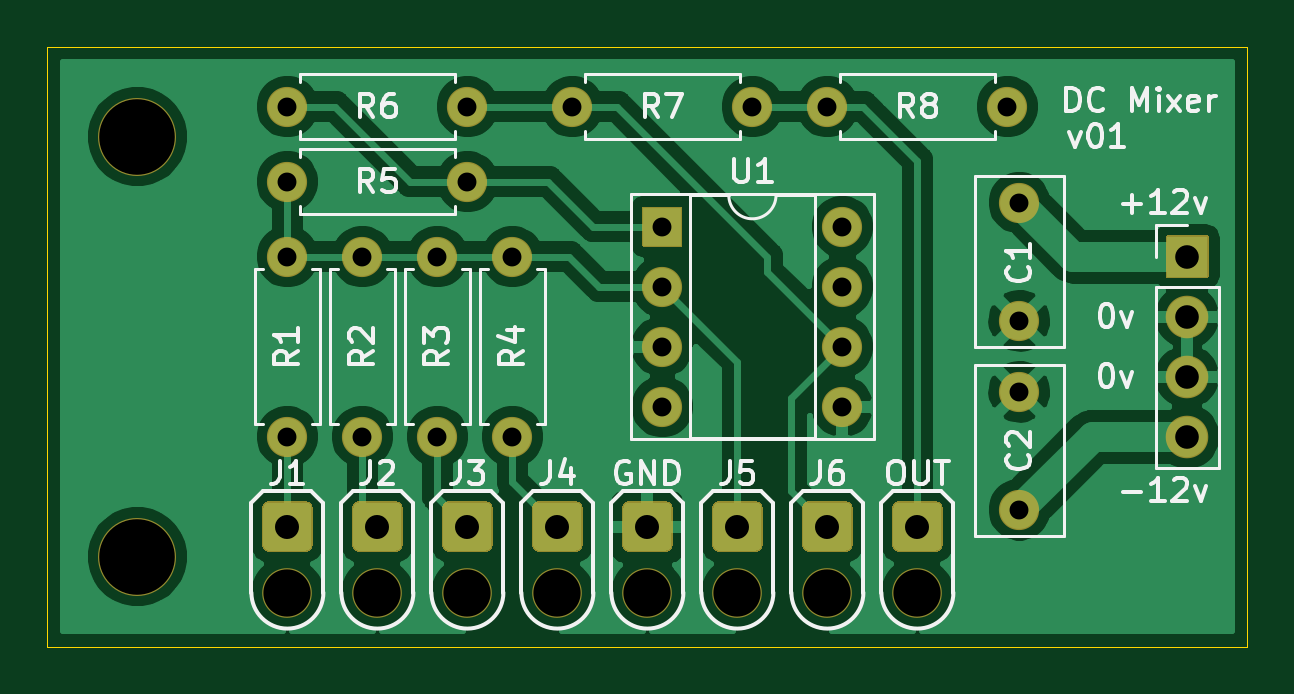
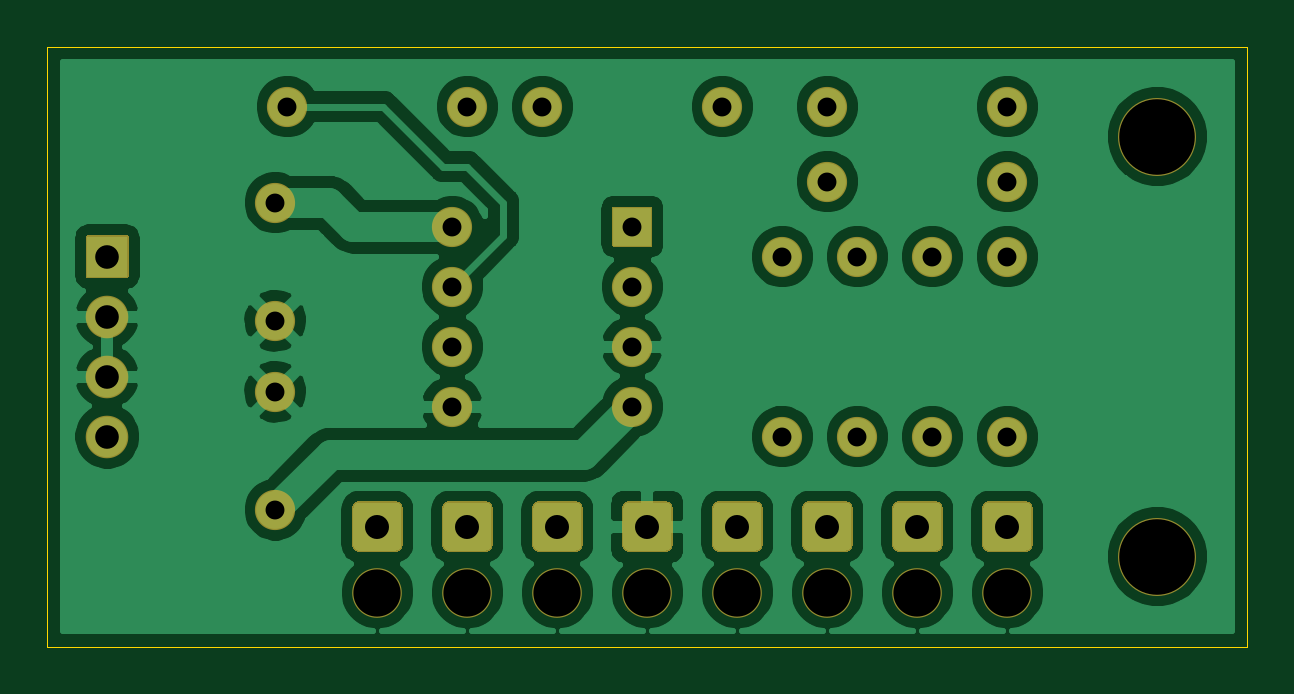
Circuit board: 8 layer files. Board 50.8 x 25.4 mm.
- bottom_copper: dc-mixer-B_Cu.gbl (94597 bytes)
- bottom_mask: dc-mixer-B_Mask.gbs (5568 bytes)
- bottom_silk: dc-mixer-B_SilkS.gbo (472 bytes)
- outline: dc-mixer-Edge_Cuts.gm1 (709 bytes)
- top_copper: dc-mixer-F_Cu.gtl (84091 bytes)
- top_mask: dc-mixer-F_Mask.gts (5568 bytes)
- top_silk: dc-mixer-F_SilkS.gto (24377 bytes)
- drill: dc-mixer.drl (1154 bytes)

=== bottom_copper: dc-mixer-B_Cu.gbl (94597 bytes, source omitted) ===
=== bottom_mask: dc-mixer-B_Mask.gbs ===
%TF.GenerationSoftware,KiCad,Pcbnew,(5.1.8-0-10_14)*%
%TF.CreationDate,2021-01-31T16:12:45+00:00*%
%TF.ProjectId,dc-mixer,64632d6d-6978-4657-922e-6b696361645f,rev?*%
%TF.SameCoordinates,Original*%
%TF.FileFunction,Soldermask,Bot*%
%TF.FilePolarity,Negative*%
%FSLAX46Y46*%
G04 Gerber Fmt 4.6, Leading zero omitted, Abs format (unit mm)*
G04 Created by KiCad (PCBNEW (5.1.8-0-10_14)) date 2021-01-31 16:12:45*
%MOMM*%
%LPD*%
G01*
G04 APERTURE LIST*
%ADD10C,3.301600*%
%ADD11C,1.701600*%
%ADD12C,2.101600*%
%ADD13O,1.801600X1.801600*%
%ADD14O,1.701600X1.701600*%
G04 APERTURE END LIST*
D10*
%TO.C,REF\u002A\u002A*%
X105410000Y-123190000D03*
%TD*%
%TO.C,REF\u002A\u002A*%
X105410000Y-105410000D03*
%TD*%
D11*
%TO.C,C1*%
X142748000Y-113204000D03*
X142748000Y-108204000D03*
%TD*%
%TO.C,C2*%
X142748000Y-116205000D03*
X142748000Y-121205000D03*
%TD*%
%TO.C,J1*%
G36*
G01*
X110693200Y-122720100D02*
X110693200Y-121119900D01*
G75*
G02*
X110959900Y-120853200I266700J0D01*
G01*
X112560100Y-120853200D01*
G75*
G02*
X112826800Y-121119900I0J-266700D01*
G01*
X112826800Y-122720100D01*
G75*
G02*
X112560100Y-122986800I-266700J0D01*
G01*
X110959900Y-122986800D01*
G75*
G02*
X110693200Y-122720100I0J266700D01*
G01*
G37*
D12*
X111760000Y-124714000D03*
%TD*%
%TO.C,J2*%
X115570000Y-124714000D03*
G36*
G01*
X114503200Y-122720100D02*
X114503200Y-121119900D01*
G75*
G02*
X114769900Y-120853200I266700J0D01*
G01*
X116370100Y-120853200D01*
G75*
G02*
X116636800Y-121119900I0J-266700D01*
G01*
X116636800Y-122720100D01*
G75*
G02*
X116370100Y-122986800I-266700J0D01*
G01*
X114769900Y-122986800D01*
G75*
G02*
X114503200Y-122720100I0J266700D01*
G01*
G37*
%TD*%
%TO.C,J3*%
G36*
G01*
X118313200Y-122720100D02*
X118313200Y-121119900D01*
G75*
G02*
X118579900Y-120853200I266700J0D01*
G01*
X120180100Y-120853200D01*
G75*
G02*
X120446800Y-121119900I0J-266700D01*
G01*
X120446800Y-122720100D01*
G75*
G02*
X120180100Y-122986800I-266700J0D01*
G01*
X118579900Y-122986800D01*
G75*
G02*
X118313200Y-122720100I0J266700D01*
G01*
G37*
X119380000Y-124714000D03*
%TD*%
%TO.C,J4*%
X123190000Y-124714000D03*
G36*
G01*
X122123200Y-122720100D02*
X122123200Y-121119900D01*
G75*
G02*
X122389900Y-120853200I266700J0D01*
G01*
X123990100Y-120853200D01*
G75*
G02*
X124256800Y-121119900I0J-266700D01*
G01*
X124256800Y-122720100D01*
G75*
G02*
X123990100Y-122986800I-266700J0D01*
G01*
X122389900Y-122986800D01*
G75*
G02*
X122123200Y-122720100I0J266700D01*
G01*
G37*
%TD*%
%TO.C,J5*%
X130810000Y-124714000D03*
G36*
G01*
X129743200Y-122720100D02*
X129743200Y-121119900D01*
G75*
G02*
X130009900Y-120853200I266700J0D01*
G01*
X131610100Y-120853200D01*
G75*
G02*
X131876800Y-121119900I0J-266700D01*
G01*
X131876800Y-122720100D01*
G75*
G02*
X131610100Y-122986800I-266700J0D01*
G01*
X130009900Y-122986800D01*
G75*
G02*
X129743200Y-122720100I0J266700D01*
G01*
G37*
%TD*%
%TO.C,J6*%
G36*
G01*
X133553200Y-122720100D02*
X133553200Y-121119900D01*
G75*
G02*
X133819900Y-120853200I266700J0D01*
G01*
X135420100Y-120853200D01*
G75*
G02*
X135686800Y-121119900I0J-266700D01*
G01*
X135686800Y-122720100D01*
G75*
G02*
X135420100Y-122986800I-266700J0D01*
G01*
X133819900Y-122986800D01*
G75*
G02*
X133553200Y-122720100I0J266700D01*
G01*
G37*
X134620000Y-124714000D03*
%TD*%
%TO.C,OUT*%
G36*
G01*
X137363200Y-122720100D02*
X137363200Y-121119900D01*
G75*
G02*
X137629900Y-120853200I266700J0D01*
G01*
X139230100Y-120853200D01*
G75*
G02*
X139496800Y-121119900I0J-266700D01*
G01*
X139496800Y-122720100D01*
G75*
G02*
X139230100Y-122986800I-266700J0D01*
G01*
X137629900Y-122986800D01*
G75*
G02*
X137363200Y-122720100I0J266700D01*
G01*
G37*
X138430000Y-124714000D03*
%TD*%
%TO.C,J8*%
G36*
G01*
X148959200Y-111340000D02*
X148959200Y-109640000D01*
G75*
G02*
X149010000Y-109589200I50800J0D01*
G01*
X150710000Y-109589200D01*
G75*
G02*
X150760800Y-109640000I0J-50800D01*
G01*
X150760800Y-111340000D01*
G75*
G02*
X150710000Y-111390800I-50800J0D01*
G01*
X149010000Y-111390800D01*
G75*
G02*
X148959200Y-111340000I0J50800D01*
G01*
G37*
D13*
X149860000Y-113030000D03*
X149860000Y-115570000D03*
X149860000Y-118110000D03*
%TD*%
D12*
%TO.C,GND*%
X127000000Y-124714000D03*
G36*
G01*
X125933200Y-122720100D02*
X125933200Y-121119900D01*
G75*
G02*
X126199900Y-120853200I266700J0D01*
G01*
X127800100Y-120853200D01*
G75*
G02*
X128066800Y-121119900I0J-266700D01*
G01*
X128066800Y-122720100D01*
G75*
G02*
X127800100Y-122986800I-266700J0D01*
G01*
X126199900Y-122986800D01*
G75*
G02*
X125933200Y-122720100I0J266700D01*
G01*
G37*
%TD*%
D11*
%TO.C,R1*%
X111760000Y-110490000D03*
D14*
X111760000Y-118110000D03*
%TD*%
%TO.C,R2*%
X114935000Y-118110000D03*
D11*
X114935000Y-110490000D03*
%TD*%
%TO.C,R3*%
X118110000Y-110490000D03*
D14*
X118110000Y-118110000D03*
%TD*%
%TO.C,R4*%
X121285000Y-118110000D03*
D11*
X121285000Y-110490000D03*
%TD*%
%TO.C,R5*%
X119380000Y-107315000D03*
D14*
X111760000Y-107315000D03*
%TD*%
%TO.C,R6*%
X111760000Y-104140000D03*
D11*
X119380000Y-104140000D03*
%TD*%
%TO.C,R7*%
X131445000Y-104140000D03*
D14*
X123825000Y-104140000D03*
%TD*%
D11*
%TO.C,R8*%
X134620000Y-104140000D03*
D14*
X142240000Y-104140000D03*
%TD*%
%TO.C,U1*%
G36*
G01*
X126784200Y-110020000D02*
X126784200Y-108420000D01*
G75*
G02*
X126835000Y-108369200I50800J0D01*
G01*
X128435000Y-108369200D01*
G75*
G02*
X128485800Y-108420000I0J-50800D01*
G01*
X128485800Y-110020000D01*
G75*
G02*
X128435000Y-110070800I-50800J0D01*
G01*
X126835000Y-110070800D01*
G75*
G02*
X126784200Y-110020000I0J50800D01*
G01*
G37*
X135255000Y-116840000D03*
X127635000Y-111760000D03*
X135255000Y-114300000D03*
X127635000Y-114300000D03*
X135255000Y-111760000D03*
X127635000Y-116840000D03*
X135255000Y-109220000D03*
%TD*%
M02*

=== bottom_silk: dc-mixer-B_SilkS.gbo ===
%TF.GenerationSoftware,KiCad,Pcbnew,(5.1.8-0-10_14)*%
%TF.CreationDate,2021-01-31T16:12:45+00:00*%
%TF.ProjectId,dc-mixer,64632d6d-6978-4657-922e-6b696361645f,rev?*%
%TF.SameCoordinates,Original*%
%TF.FileFunction,Legend,Bot*%
%TF.FilePolarity,Positive*%
%FSLAX46Y46*%
G04 Gerber Fmt 4.6, Leading zero omitted, Abs format (unit mm)*
G04 Created by KiCad (PCBNEW (5.1.8-0-10_14)) date 2021-01-31 16:12:45*
%MOMM*%
%LPD*%
G01*
G04 APERTURE LIST*
G04 APERTURE END LIST*
M02*

=== outline: dc-mixer-Edge_Cuts.gm1 ===
%TF.GenerationSoftware,KiCad,Pcbnew,(5.1.8-0-10_14)*%
%TF.CreationDate,2021-01-31T16:12:45+00:00*%
%TF.ProjectId,dc-mixer,64632d6d-6978-4657-922e-6b696361645f,rev?*%
%TF.SameCoordinates,Original*%
%TF.FileFunction,Profile,NP*%
%FSLAX46Y46*%
G04 Gerber Fmt 4.6, Leading zero omitted, Abs format (unit mm)*
G04 Created by KiCad (PCBNEW (5.1.8-0-10_14)) date 2021-01-31 16:12:45*
%MOMM*%
%LPD*%
G01*
G04 APERTURE LIST*
%TA.AperFunction,Profile*%
%ADD10C,0.050000*%
%TD*%
G04 APERTURE END LIST*
D10*
X101600000Y-101600000D02*
X101600000Y-127000000D01*
X101600000Y-127000000D02*
X152400000Y-127000000D01*
X152400000Y-101600000D02*
X152400000Y-127000000D01*
X101600000Y-101600000D02*
X152400000Y-101600000D01*
M02*

=== top_copper: dc-mixer-F_Cu.gtl (84091 bytes, source omitted) ===
=== top_mask: dc-mixer-F_Mask.gts ===
%TF.GenerationSoftware,KiCad,Pcbnew,(5.1.8-0-10_14)*%
%TF.CreationDate,2021-01-31T16:12:45+00:00*%
%TF.ProjectId,dc-mixer,64632d6d-6978-4657-922e-6b696361645f,rev?*%
%TF.SameCoordinates,Original*%
%TF.FileFunction,Soldermask,Top*%
%TF.FilePolarity,Negative*%
%FSLAX46Y46*%
G04 Gerber Fmt 4.6, Leading zero omitted, Abs format (unit mm)*
G04 Created by KiCad (PCBNEW (5.1.8-0-10_14)) date 2021-01-31 16:12:45*
%MOMM*%
%LPD*%
G01*
G04 APERTURE LIST*
%ADD10C,3.301600*%
%ADD11C,1.701600*%
%ADD12C,2.101600*%
%ADD13O,1.801600X1.801600*%
%ADD14O,1.701600X1.701600*%
G04 APERTURE END LIST*
D10*
%TO.C,REF\u002A\u002A*%
X105410000Y-123190000D03*
%TD*%
%TO.C,REF\u002A\u002A*%
X105410000Y-105410000D03*
%TD*%
D11*
%TO.C,C1*%
X142748000Y-113204000D03*
X142748000Y-108204000D03*
%TD*%
%TO.C,C2*%
X142748000Y-116205000D03*
X142748000Y-121205000D03*
%TD*%
%TO.C,J1*%
G36*
G01*
X110693200Y-122720100D02*
X110693200Y-121119900D01*
G75*
G02*
X110959900Y-120853200I266700J0D01*
G01*
X112560100Y-120853200D01*
G75*
G02*
X112826800Y-121119900I0J-266700D01*
G01*
X112826800Y-122720100D01*
G75*
G02*
X112560100Y-122986800I-266700J0D01*
G01*
X110959900Y-122986800D01*
G75*
G02*
X110693200Y-122720100I0J266700D01*
G01*
G37*
D12*
X111760000Y-124714000D03*
%TD*%
%TO.C,J2*%
X115570000Y-124714000D03*
G36*
G01*
X114503200Y-122720100D02*
X114503200Y-121119900D01*
G75*
G02*
X114769900Y-120853200I266700J0D01*
G01*
X116370100Y-120853200D01*
G75*
G02*
X116636800Y-121119900I0J-266700D01*
G01*
X116636800Y-122720100D01*
G75*
G02*
X116370100Y-122986800I-266700J0D01*
G01*
X114769900Y-122986800D01*
G75*
G02*
X114503200Y-122720100I0J266700D01*
G01*
G37*
%TD*%
%TO.C,J3*%
G36*
G01*
X118313200Y-122720100D02*
X118313200Y-121119900D01*
G75*
G02*
X118579900Y-120853200I266700J0D01*
G01*
X120180100Y-120853200D01*
G75*
G02*
X120446800Y-121119900I0J-266700D01*
G01*
X120446800Y-122720100D01*
G75*
G02*
X120180100Y-122986800I-266700J0D01*
G01*
X118579900Y-122986800D01*
G75*
G02*
X118313200Y-122720100I0J266700D01*
G01*
G37*
X119380000Y-124714000D03*
%TD*%
%TO.C,J4*%
X123190000Y-124714000D03*
G36*
G01*
X122123200Y-122720100D02*
X122123200Y-121119900D01*
G75*
G02*
X122389900Y-120853200I266700J0D01*
G01*
X123990100Y-120853200D01*
G75*
G02*
X124256800Y-121119900I0J-266700D01*
G01*
X124256800Y-122720100D01*
G75*
G02*
X123990100Y-122986800I-266700J0D01*
G01*
X122389900Y-122986800D01*
G75*
G02*
X122123200Y-122720100I0J266700D01*
G01*
G37*
%TD*%
%TO.C,J5*%
X130810000Y-124714000D03*
G36*
G01*
X129743200Y-122720100D02*
X129743200Y-121119900D01*
G75*
G02*
X130009900Y-120853200I266700J0D01*
G01*
X131610100Y-120853200D01*
G75*
G02*
X131876800Y-121119900I0J-266700D01*
G01*
X131876800Y-122720100D01*
G75*
G02*
X131610100Y-122986800I-266700J0D01*
G01*
X130009900Y-122986800D01*
G75*
G02*
X129743200Y-122720100I0J266700D01*
G01*
G37*
%TD*%
%TO.C,J6*%
G36*
G01*
X133553200Y-122720100D02*
X133553200Y-121119900D01*
G75*
G02*
X133819900Y-120853200I266700J0D01*
G01*
X135420100Y-120853200D01*
G75*
G02*
X135686800Y-121119900I0J-266700D01*
G01*
X135686800Y-122720100D01*
G75*
G02*
X135420100Y-122986800I-266700J0D01*
G01*
X133819900Y-122986800D01*
G75*
G02*
X133553200Y-122720100I0J266700D01*
G01*
G37*
X134620000Y-124714000D03*
%TD*%
%TO.C,OUT*%
G36*
G01*
X137363200Y-122720100D02*
X137363200Y-121119900D01*
G75*
G02*
X137629900Y-120853200I266700J0D01*
G01*
X139230100Y-120853200D01*
G75*
G02*
X139496800Y-121119900I0J-266700D01*
G01*
X139496800Y-122720100D01*
G75*
G02*
X139230100Y-122986800I-266700J0D01*
G01*
X137629900Y-122986800D01*
G75*
G02*
X137363200Y-122720100I0J266700D01*
G01*
G37*
X138430000Y-124714000D03*
%TD*%
%TO.C,J8*%
G36*
G01*
X148959200Y-111340000D02*
X148959200Y-109640000D01*
G75*
G02*
X149010000Y-109589200I50800J0D01*
G01*
X150710000Y-109589200D01*
G75*
G02*
X150760800Y-109640000I0J-50800D01*
G01*
X150760800Y-111340000D01*
G75*
G02*
X150710000Y-111390800I-50800J0D01*
G01*
X149010000Y-111390800D01*
G75*
G02*
X148959200Y-111340000I0J50800D01*
G01*
G37*
D13*
X149860000Y-113030000D03*
X149860000Y-115570000D03*
X149860000Y-118110000D03*
%TD*%
D12*
%TO.C,GND*%
X127000000Y-124714000D03*
G36*
G01*
X125933200Y-122720100D02*
X125933200Y-121119900D01*
G75*
G02*
X126199900Y-120853200I266700J0D01*
G01*
X127800100Y-120853200D01*
G75*
G02*
X128066800Y-121119900I0J-266700D01*
G01*
X128066800Y-122720100D01*
G75*
G02*
X127800100Y-122986800I-266700J0D01*
G01*
X126199900Y-122986800D01*
G75*
G02*
X125933200Y-122720100I0J266700D01*
G01*
G37*
%TD*%
D11*
%TO.C,R1*%
X111760000Y-110490000D03*
D14*
X111760000Y-118110000D03*
%TD*%
%TO.C,R2*%
X114935000Y-118110000D03*
D11*
X114935000Y-110490000D03*
%TD*%
%TO.C,R3*%
X118110000Y-110490000D03*
D14*
X118110000Y-118110000D03*
%TD*%
%TO.C,R4*%
X121285000Y-118110000D03*
D11*
X121285000Y-110490000D03*
%TD*%
%TO.C,R5*%
X119380000Y-107315000D03*
D14*
X111760000Y-107315000D03*
%TD*%
%TO.C,R6*%
X111760000Y-104140000D03*
D11*
X119380000Y-104140000D03*
%TD*%
%TO.C,R7*%
X131445000Y-104140000D03*
D14*
X123825000Y-104140000D03*
%TD*%
D11*
%TO.C,R8*%
X134620000Y-104140000D03*
D14*
X142240000Y-104140000D03*
%TD*%
%TO.C,U1*%
G36*
G01*
X126784200Y-110020000D02*
X126784200Y-108420000D01*
G75*
G02*
X126835000Y-108369200I50800J0D01*
G01*
X128435000Y-108369200D01*
G75*
G02*
X128485800Y-108420000I0J-50800D01*
G01*
X128485800Y-110020000D01*
G75*
G02*
X128435000Y-110070800I-50800J0D01*
G01*
X126835000Y-110070800D01*
G75*
G02*
X126784200Y-110020000I0J50800D01*
G01*
G37*
X135255000Y-116840000D03*
X127635000Y-111760000D03*
X135255000Y-114300000D03*
X127635000Y-114300000D03*
X135255000Y-111760000D03*
X127635000Y-116840000D03*
X135255000Y-109220000D03*
%TD*%
M02*

=== top_silk: dc-mixer-F_SilkS.gto (24377 bytes, source omitted) ===
=== drill: dc-mixer.drl ===
M48
; DRILL file {KiCad (5.1.8-0-10_14)} date Sunday, January 31, 2021 at 04:12:55 PM
; FORMAT={-:-/ absolute / metric / decimal}
; #@! TF.CreationDate,2021-01-31T16:12:55+00:00
; #@! TF.GenerationSoftware,Kicad,Pcbnew,(5.1.8-0-10_14)
FMAT,2
METRIC
T1C0.800
T2C1.000
T3C1.016
T4C2.000
T5C3.200
%
G90
G05
T1
X142.748Y-108.204
X142.748Y-113.204
X111.76Y-107.315
X119.38Y-107.315
X111.76Y-104.14
X119.38Y-104.14
X142.748Y-116.205
X142.748Y-121.205
X111.76Y-110.49
X111.76Y-118.11
X114.935Y-110.49
X114.935Y-118.11
X123.825Y-104.14
X131.445Y-104.14
X134.62Y-104.14
X142.24Y-104.14
X118.11Y-110.49
X118.11Y-118.11
X127.635Y-109.22
X127.635Y-111.76
X127.635Y-114.3
X127.635Y-116.84
X135.255Y-109.22
X135.255Y-111.76
X135.255Y-114.3
X135.255Y-116.84
X121.285Y-110.49
X121.285Y-118.11
T2
X149.86Y-110.49
X149.86Y-113.03
X149.86Y-115.57
X149.86Y-118.11
T3
X134.62Y-121.92
X119.38Y-121.92
X123.19Y-121.92
X127.0Y-121.92
X111.76Y-121.92
X115.57Y-121.92
X138.43Y-121.92
X130.81Y-121.92
T4
X127.0Y-124.714
X138.43Y-124.714
X130.81Y-124.714
X134.62Y-124.714
X119.38Y-124.714
X123.19Y-124.714
X111.76Y-124.714
X115.57Y-124.714
T5
X105.41Y-123.19
X105.41Y-105.41
T0
M30

